The GitHub repository Katsure/cropped_images contains a labelled image folder "cropped_images" with 3 categories: down, flagged, standing. Examples follow, each with its label.

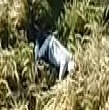
Label: down

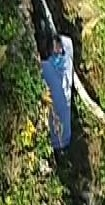
Label: flagged

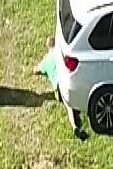
Label: flagged

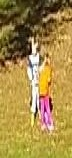
Label: standing

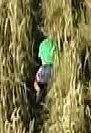
Label: down

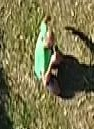
Label: standing
